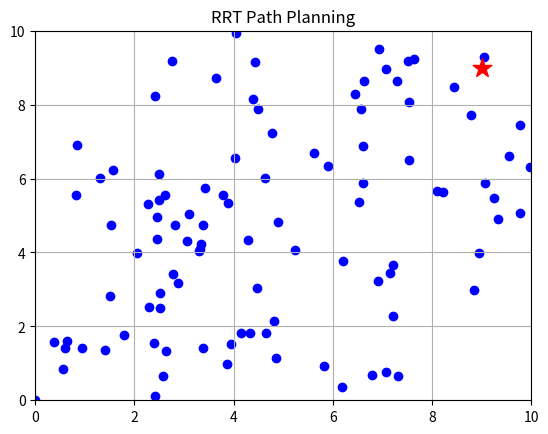

Here is the Python script that generated this plot:
import numpy as np
import matplotlib.pyplot as plt

class RRT:
    def __init__(self, start, goal, step_size=1.0):
        self.start = start
        self.goal = goal
        self.step_size = step_size
        self.tree = [start]

    def get_random_point(self):
        return np.random.rand(2) * 10  # Random point in a 10x10 area

    def get_nearest_point(self, point):
        return min(self.tree, key=lambda p: np.linalg.norm(np.array(p) - np.array(point)))

    def step_towards(self, from_point, to_point):
        direction = np.array(to_point) - np.array(from_point)
        distance = np.linalg.norm(direction)
        if distance < self.step_size:
            return to_point
        return from_point + (direction / distance) * self.step_size

    def plan(self):
        for _ in range(100):  # Number of iterations
            random_point = self.get_random_point()
            nearest_point = self.get_nearest_point(random_point)
            new_point = self.step_towards(nearest_point, random_point)
            self.tree.append(new_point)

# Initialize RRT and plan a path
rrt = RRT(start=(0, 0), goal=(9, 9))
rrt.plan()

# Plotting the RRT tree
plt.scatter(*zip(*rrt.tree), color='blue')
plt.scatter(*rrt.goal, color='red', marker='*', s=200)  # Goal point
plt.title('RRT Path Planning')
plt.xlim(0, 10)
plt.ylim(0, 10)
plt.grid(True)
plt.show()